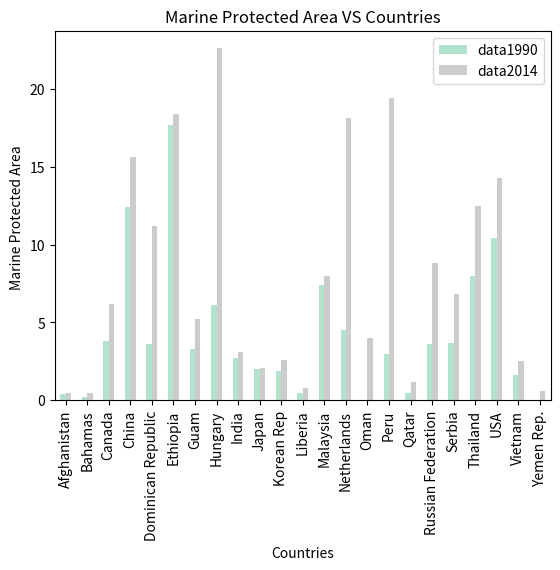

Python code for this plot:
import pandas as pd
import matplotlib.pyplot as plt

data1990 = [0.4, 0.2, 3.8, 12.4, 3.6, 17.7, 3.3, 6.1, 2.7, 2.0, 1.9, 0.5, 7.4, 4.5, 0.0, 3.0, 0.5, 3.6, 3.7, 8.0, 10.4, 1.6, 0.0]

data2014 = [0.5, 0.5, 6.2, 15.6, 11.2, 18.4, 5.2, 22.6, 3.1, 2.1, 2.6, 0.8, 8.0, 18.1, 4.0, 19.4, 1.2, 8.8, 6.8, 12.5, 14.3, 2.5, 0.6]

countries = ["Afghanistan", "Bahamas", "Canada", "China", "Dominican Republic", "Ethiopia", "Guam", "Hungary", "India", "Japan", "Korean Rep", "Liberia", "Malaysia", "Netherlands", "Oman", "Peru", "Qatar", "Russian Federation", "Serbia", "Thailand", "USA", "Vietnam", "Yemen Rep." ]



dataDF = pd.DataFrame (
  {
    "data1990": data1990,
    "data2014": data2014,
    "countries": countries
  }
)

print (dataDF)



dataDF.plot(
  x='countries',
  y=['data1990', 'data2014'],
  kind='bar',
  title = 'Marine Protected Area VS Countries',
  colormap = 'Pastel2'
)




plt.xlabel('Countries')
plt.ylabel('Marine Protected Area ')
plt.show()



#http://data.worldbank.org/indicator/ER.PTD.TOTL.ZS?view=chart
